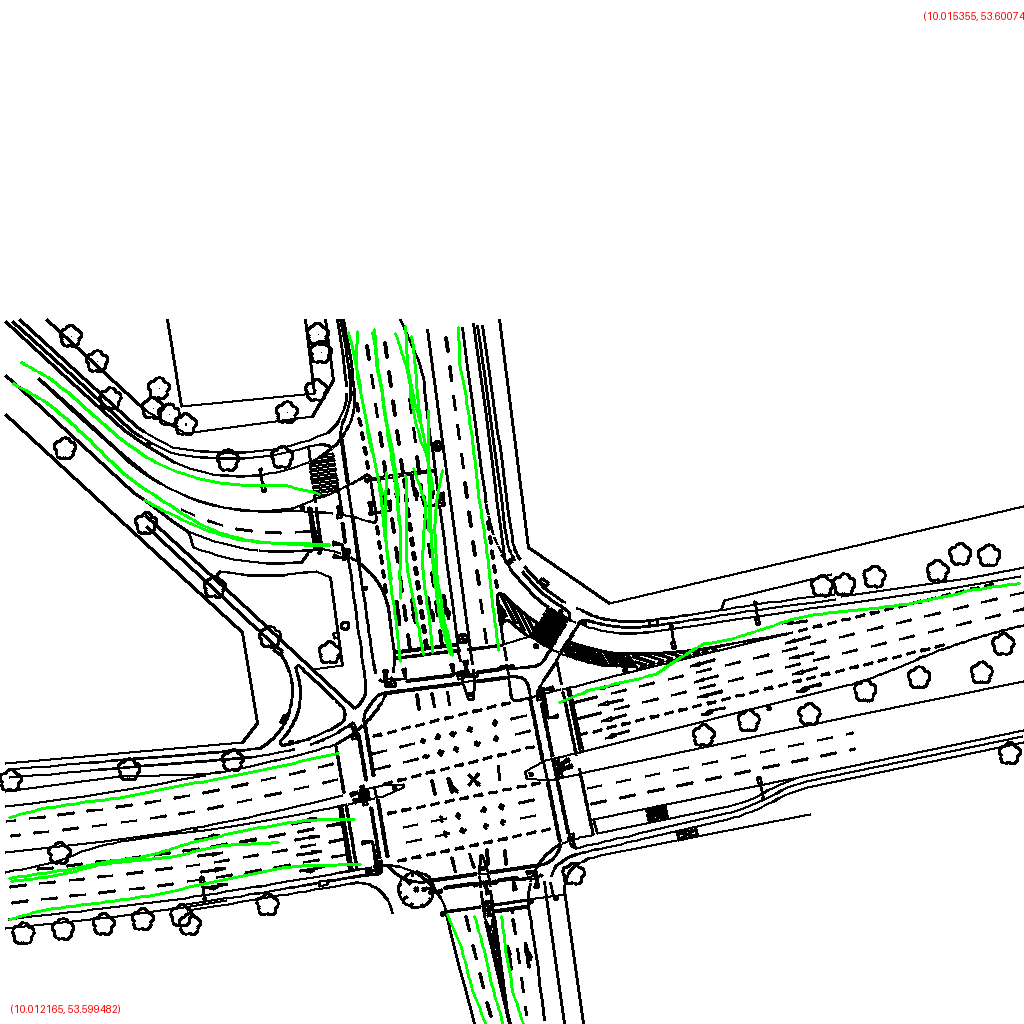

Values plotted in this chart, from the file beside it:
polygon_id, point_index, geocoordinate
0, 0, (10.013663, 53.599470)
0, 1, (10.013649, 53.599492)
0, 2, (10.013635, 53.599514)
0, 3, (10.013622, 53.599536)
0, 4, (10.013613, 53.599559)
0, 5, (10.013603, 53.599582)
0, 6, (10.013593, 53.599604)
0, 7, (10.013580, 53.599627)
0, 8, (10.013566, 53.599648)
0, 9, (10.013551, 53.599670)
1, 0, (10.013175, 53.600446)
1, 1, (10.013063, 53.600462)
1, 2, (10.012948, 53.600464)
1, 3, (10.012834, 53.600473)
1, 4, (10.012724, 53.600493)
1, 5, (10.012623, 53.600526)
1, 6, (10.012532, 53.600568)
1, 7, (10.012447, 53.600614)
1, 8, (10.012360, 53.600659)
1, 9, (10.012261, 53.600694)
2, 0, (10.012203, 53.599860)
2, 1, (10.012314, 53.599877)
2, 2, (10.012428, 53.599886)
2, 3, (10.012542, 53.599894)
2, 4, (10.012655, 53.599906)
2, 5, (10.012769, 53.599918)
2, 6, (10.012882, 53.599930)
2, 7, (10.012995, 53.599943)
2, 8, (10.013107, 53.599956)
2, 9, (10.013220, 53.599969)
3, 0, (10.013201, 53.600351)
3, 1, (10.013075, 53.600355)
3, 2, (10.012950, 53.600363)
3, 3, (10.012831, 53.600386)
3, 4, (10.012723, 53.600424)
3, 5, (10.012619, 53.600467)
3, 6, (10.012524, 53.600516)
3, 7, (10.012435, 53.600569)
3, 8, (10.012341, 53.600618)
3, 9, (10.012233, 53.600657)
4, 0, (10.013716, 53.599470)
4, 1, (10.013706, 53.599492)
4, 2, (10.013696, 53.599514)
4, 3, (10.013686, 53.599535)
4, 4, (10.013678, 53.599557)
4, 5, (10.013671, 53.599579)
4, 6, (10.013663, 53.599601)
4, 7, (10.013654, 53.599623)
4, 8, (10.013644, 53.599645)
4, 9, (10.013634, 53.599666)
5, 0, (10.013905, 53.600058)
5, 1, (10.014062, 53.600087)
5, 2, (10.014219, 53.600113)
5, 3, (10.014361, 53.600162)
5, 4, (10.014521, 53.600184)
5, 5, (10.014679, 53.600209)
5, 6, (10.014843, 53.600220)
5, 7, (10.015006, 53.600231)
5, 8, (10.015167, 53.600250)
5, 9, (10.015330, 53.600263)
... 190 more rows
